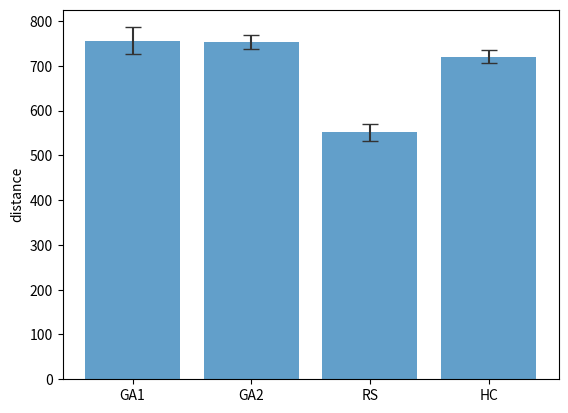

The script that saved this image: (Note: this script raises an exception after producing the figure.)
import numpy as np
import pandas as pd

import matplotlib.pyplot as plt

index = np.arange(4)
#最长路径
values = [755.80, 753.13, 550.94, 720.43]
SD = [30, 16, 20,14 ]
plt.ylabel('distance')
plt.bar(index, values, yerr = SD, error_kw = {'ecolor' : '0.2', 'capsize' :6}, alpha=0.7, label = 'First')
plt.xticks(index,['GA1', 'GA2', 'RS', 'HC'])
plt.savefig('picture/max_bar.png')
plt.show()
